Run: headless pygame with SDL's dummy video driver; simulated clock (each Clock.tick advances the game by its frame time, no real sleeping); random seed 0; keys injected as events and as key.get_pressed() state; no mouse input.
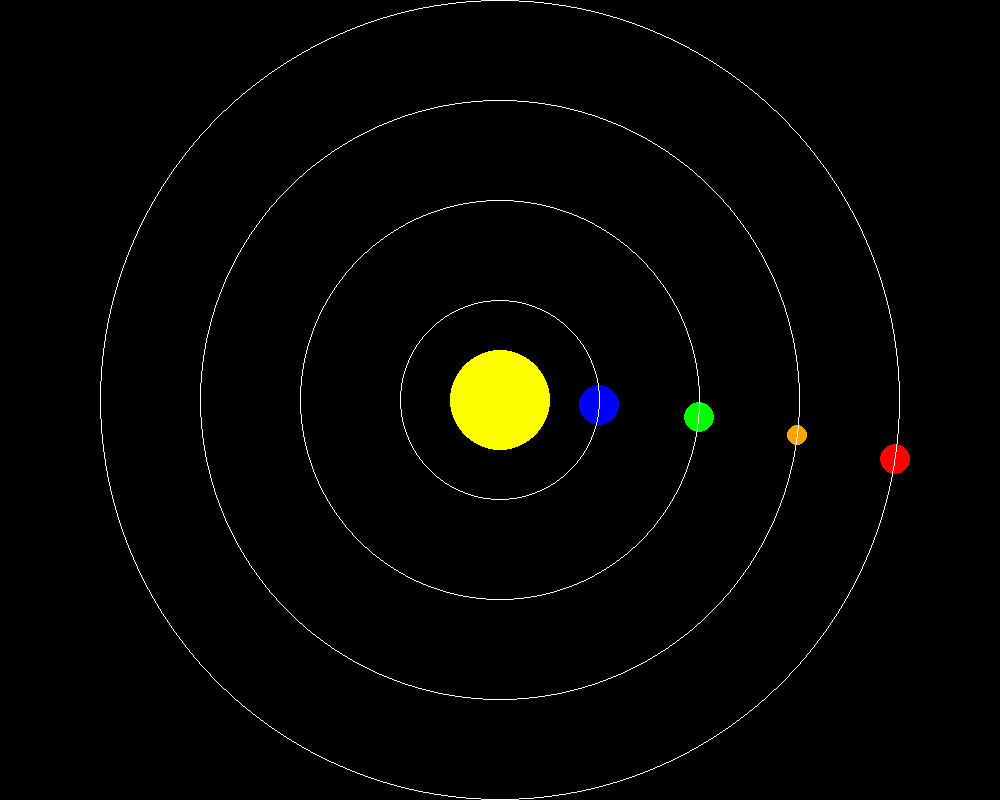
Frame 1 of 4 · flips 1–60 · no input
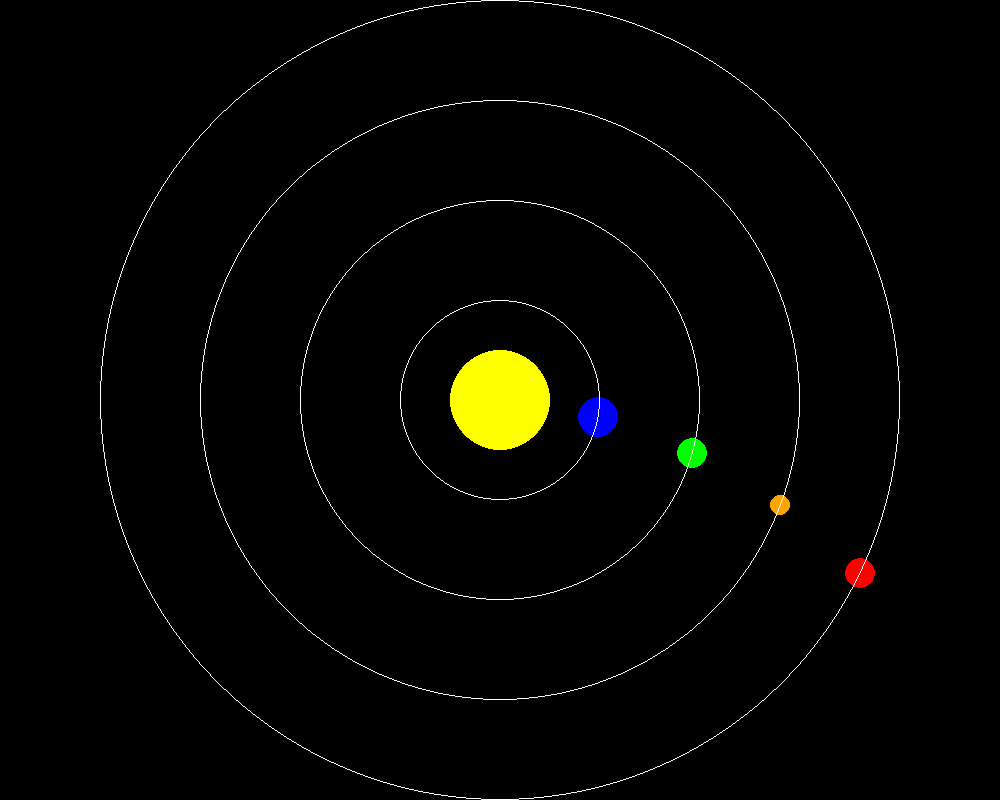
Frame 2 of 4 · flips 61–180 · tapped SPACE, RETURN · held RIGHT (→), D
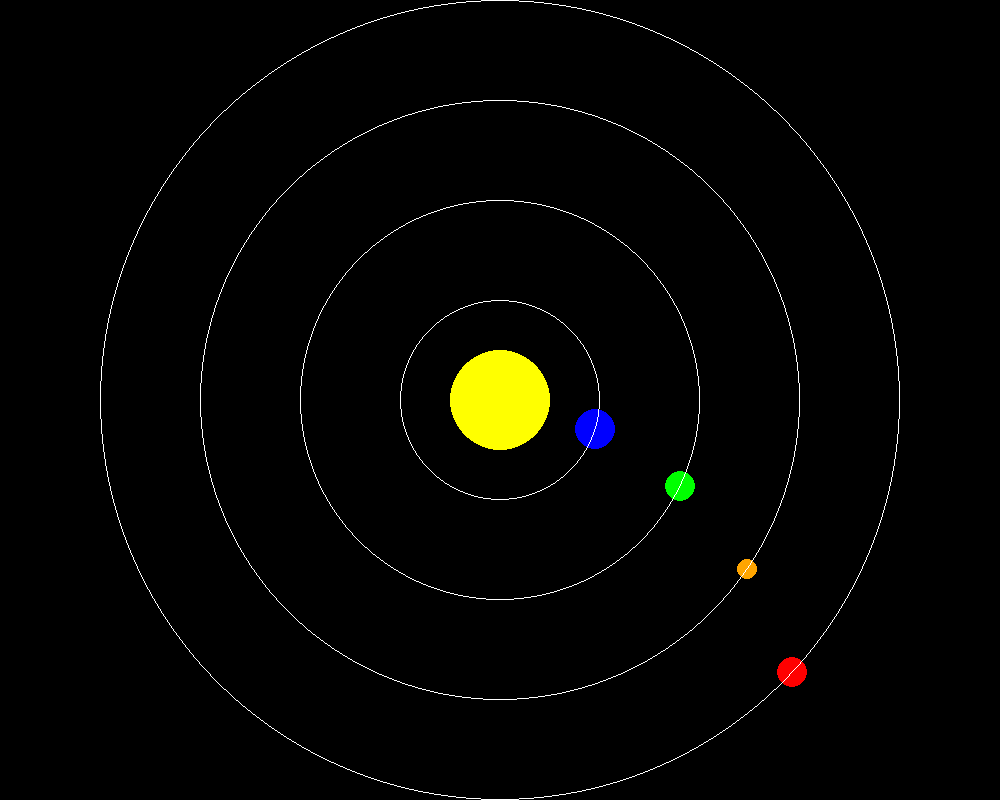
Frame 3 of 4 · flips 181–300 · held DOWN (↓), S
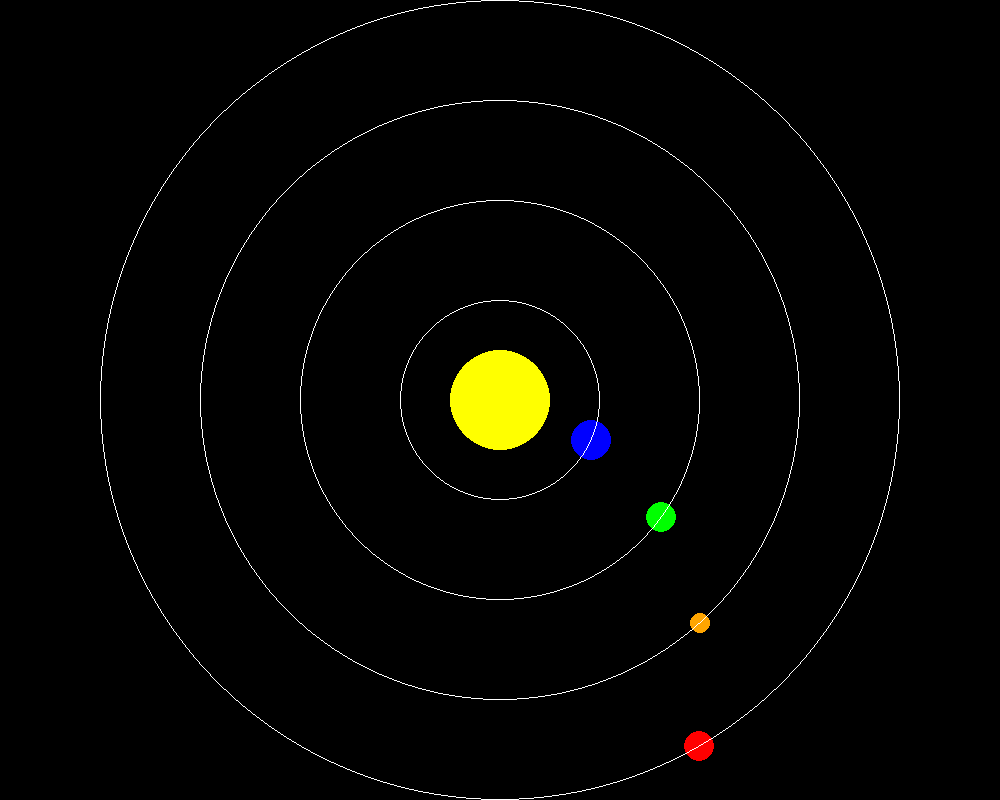
Frame 4 of 4 · flips 301–420 · held LEFT (←), A, UP (↑), W

The pygame program that drew these frames:

import pygame
import math


pygame.init()


WIDTH, HEIGHT = 1000, 800
WHITE = (255, 255, 255)
YELLOW = (255, 255, 0)
ORANGE = (255, 165, 0)
RED = (255, 0, 0)
BLUE = (0, 0, 255)
GREEN = (0, 255, 0)


screen = pygame.display.set_mode((WIDTH, HEIGHT))


sun_position = (WIDTH // 2, HEIGHT // 2)
planet_positions = [
    (WIDTH // 2 + 100, HEIGHT // 2, math.radians(0)),  
    (WIDTH // 2 + 200, HEIGHT // 2, math.radians(0)),  
    (WIDTH // 2 + 300, HEIGHT // 2, math.radians(0)), 
    (WIDTH // 2 + 400, HEIGHT // 2, math.radians(0))   
]


planet_speeds = [0.001, 0.0015, 0.002, 0.0025]


running = True
while running:
    for event in pygame.event.get():
        if event.type == pygame.QUIT:
            running = False

  
    screen.fill((0, 0, 0))

   
    pygame.draw.circle(screen, YELLOW, sun_position, 50)

   
    for i, (x, y, angle) in enumerate(planet_positions):
        radius = 100 * (i + 1)  
        angle += planet_speeds[i]  
        x = sun_position[0] + int(radius * math.cos(angle))
        y = sun_position[1] + int(radius * math.sin(angle))
        planet_positions[i] = (x, y, angle)
        if i == 0:
            pygame.draw.circle(screen, BLUE, (x, y), 20)
        elif i == 1:
            pygame.draw.circle(screen, GREEN, (x, y), 15)
        elif i == 2:
            pygame.draw.circle(screen, ORANGE, (x, y), 10)
        elif i == 3:
            pygame.draw.circle(screen, RED, (x, y), 15)

   
    for i in range(4):
        pygame.draw.circle(screen, WHITE, sun_position, 100 * (i + 1), 1)

  
    pygame.display.flip()


pygame.quit()
